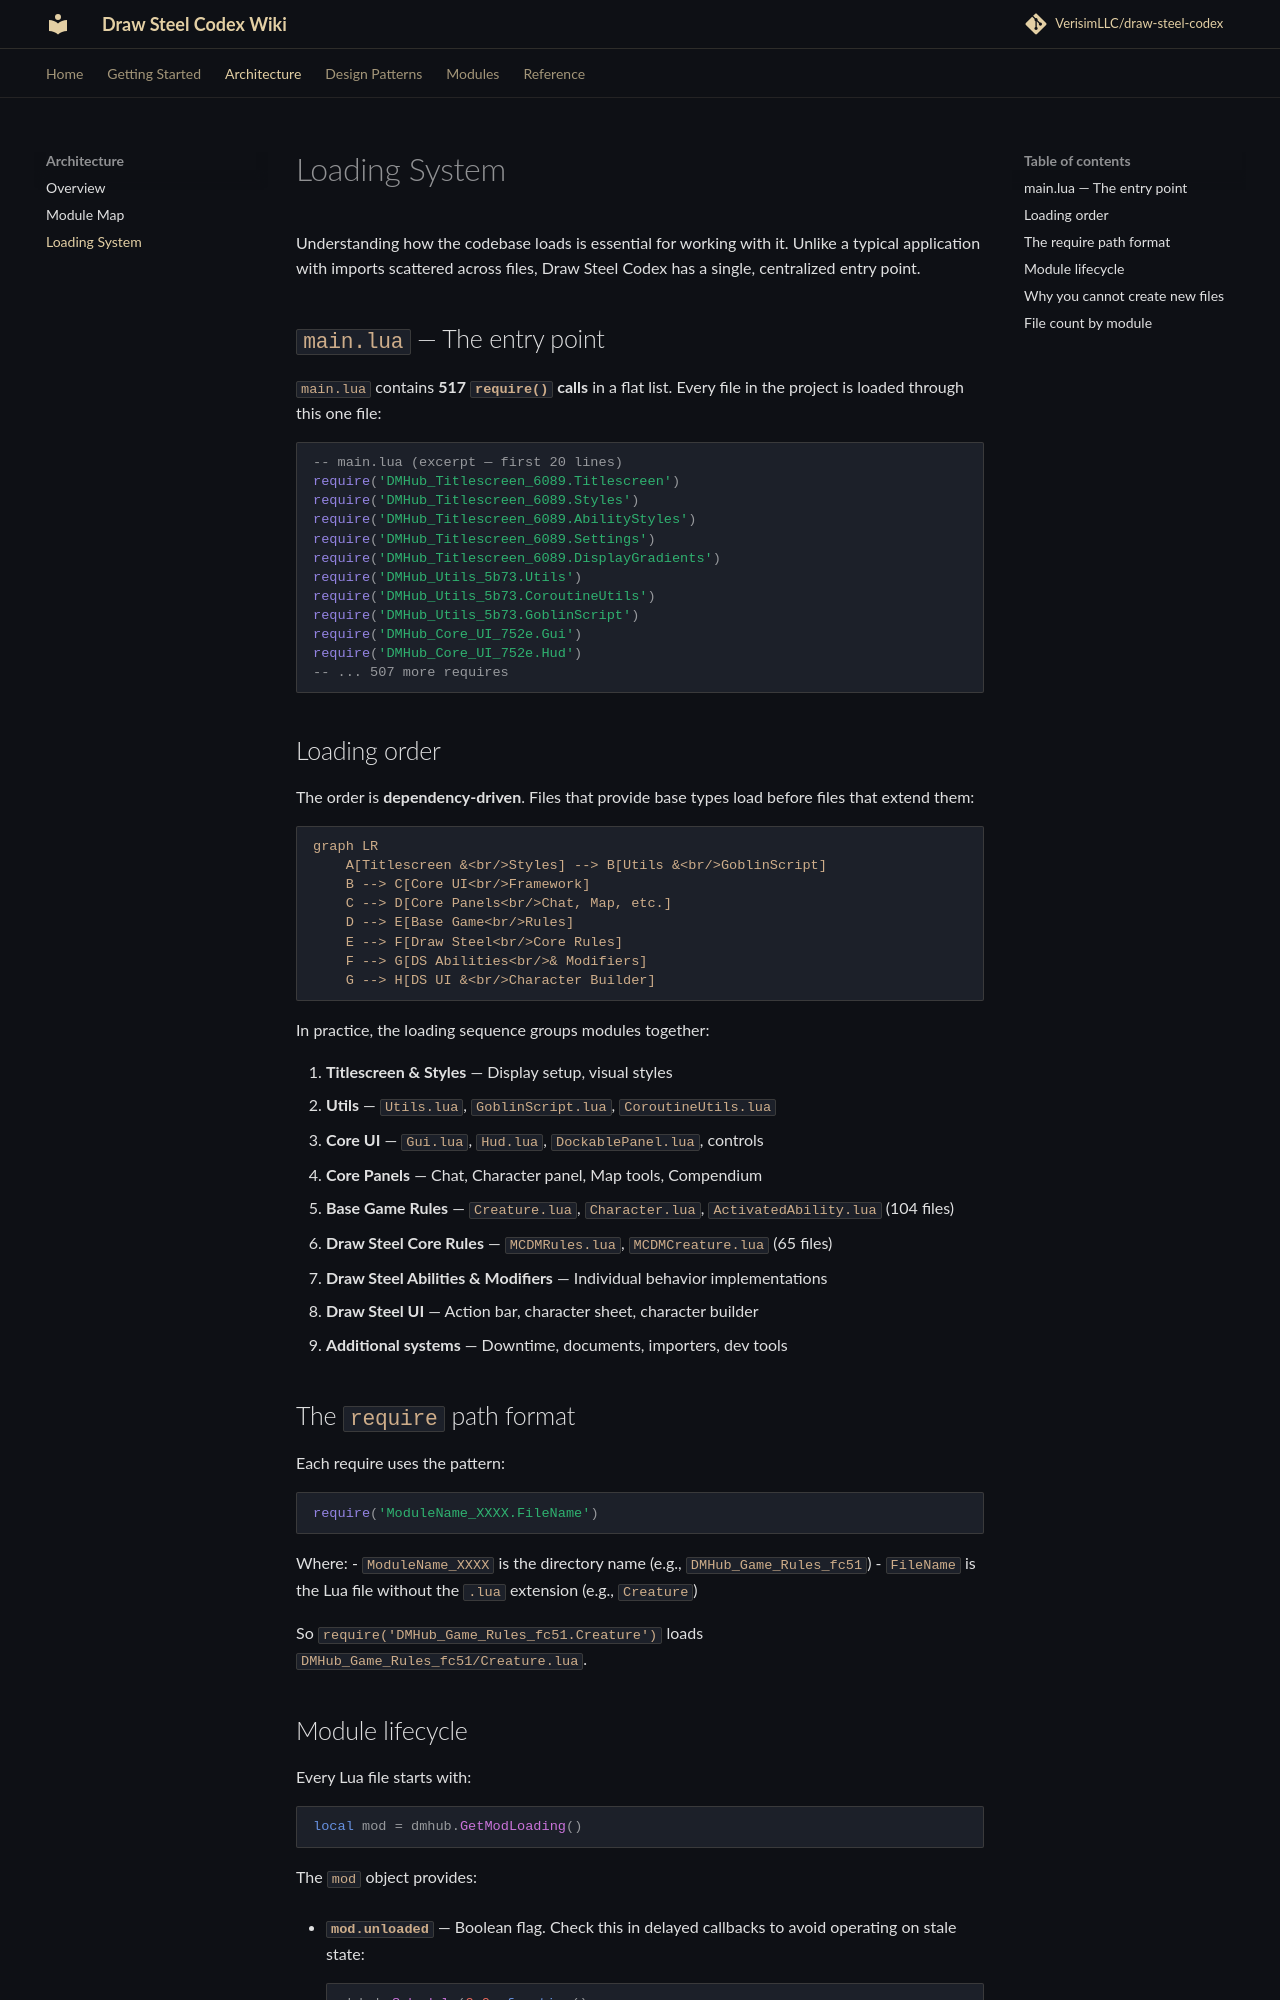

repository: KarasevRob/draw-steel-codex · page: architecture/loading-system/index.html · generator: mkdocs

# Loading System

Understanding how the codebase loads is essential for working with it. Unlike a typical application with imports scattered across files, Draw Steel Codex has a single, centralized entry point.

## `main.lua` — The entry point

`main.lua` contains **517 `require()` calls** in a flat list. Every file in the project is loaded through this one file:

```lua
-- main.lua (excerpt — first 20 lines)
require('DMHub_Titlescreen_6089.Titlescreen')
require('DMHub_Titlescreen_6089.Styles')
require('DMHub_Titlescreen_6089.AbilityStyles')
require('DMHub_Titlescreen_6089.Settings')
require('DMHub_Titlescreen_6089.DisplayGradients')
require('DMHub_Utils_5b73.Utils')
require('DMHub_Utils_5b73.CoroutineUtils')
require('DMHub_Utils_5b73.GoblinScript')
require('DMHub_Core_UI_752e.Gui')
require('DMHub_Core_UI_752e.Hud')
-- ... 507 more requires
```

## Loading order

The order is **dependency-driven**. Files that provide base types load before files that extend them:

```mermaid
graph LR
    A[Titlescreen &<br/>Styles] --> B[Utils &<br/>GoblinScript]
    B --> C[Core UI<br/>Framework]
    C --> D[Core Panels<br/>Chat, Map, etc.]
    D --> E[Base Game<br/>Rules]
    E --> F[Draw Steel<br/>Core Rules]
    F --> G[DS Abilities<br/>& Modifiers]
    G --> H[DS UI &<br/>Character Builder]
```

In practice, the loading sequence groups modules together:

1. **Titlescreen & Styles** — Display setup, visual styles
2. **Utils** — `Utils.lua`, `GoblinScript.lua`, `CoroutineUtils.lua`
3. **Core UI** — `Gui.lua`, `Hud.lua`, `DockablePanel.lua`, controls
4. **Core Panels** — Chat, Character panel, Map tools, Compendium
5. **Base Game Rules** — `Creature.lua`, `Character.lua`, `ActivatedAbility.lua` (104 files)
6. **Draw Steel Core Rules** — `MCDMRules.lua`, `MCDMCreature.lua` (65 files)
7. **Draw Steel Abilities & Modifiers** — Individual behavior implementations
8. **Draw Steel UI** — Action bar, character sheet, character builder
9. **Additional systems** — Downtime, documents, importers, dev tools
